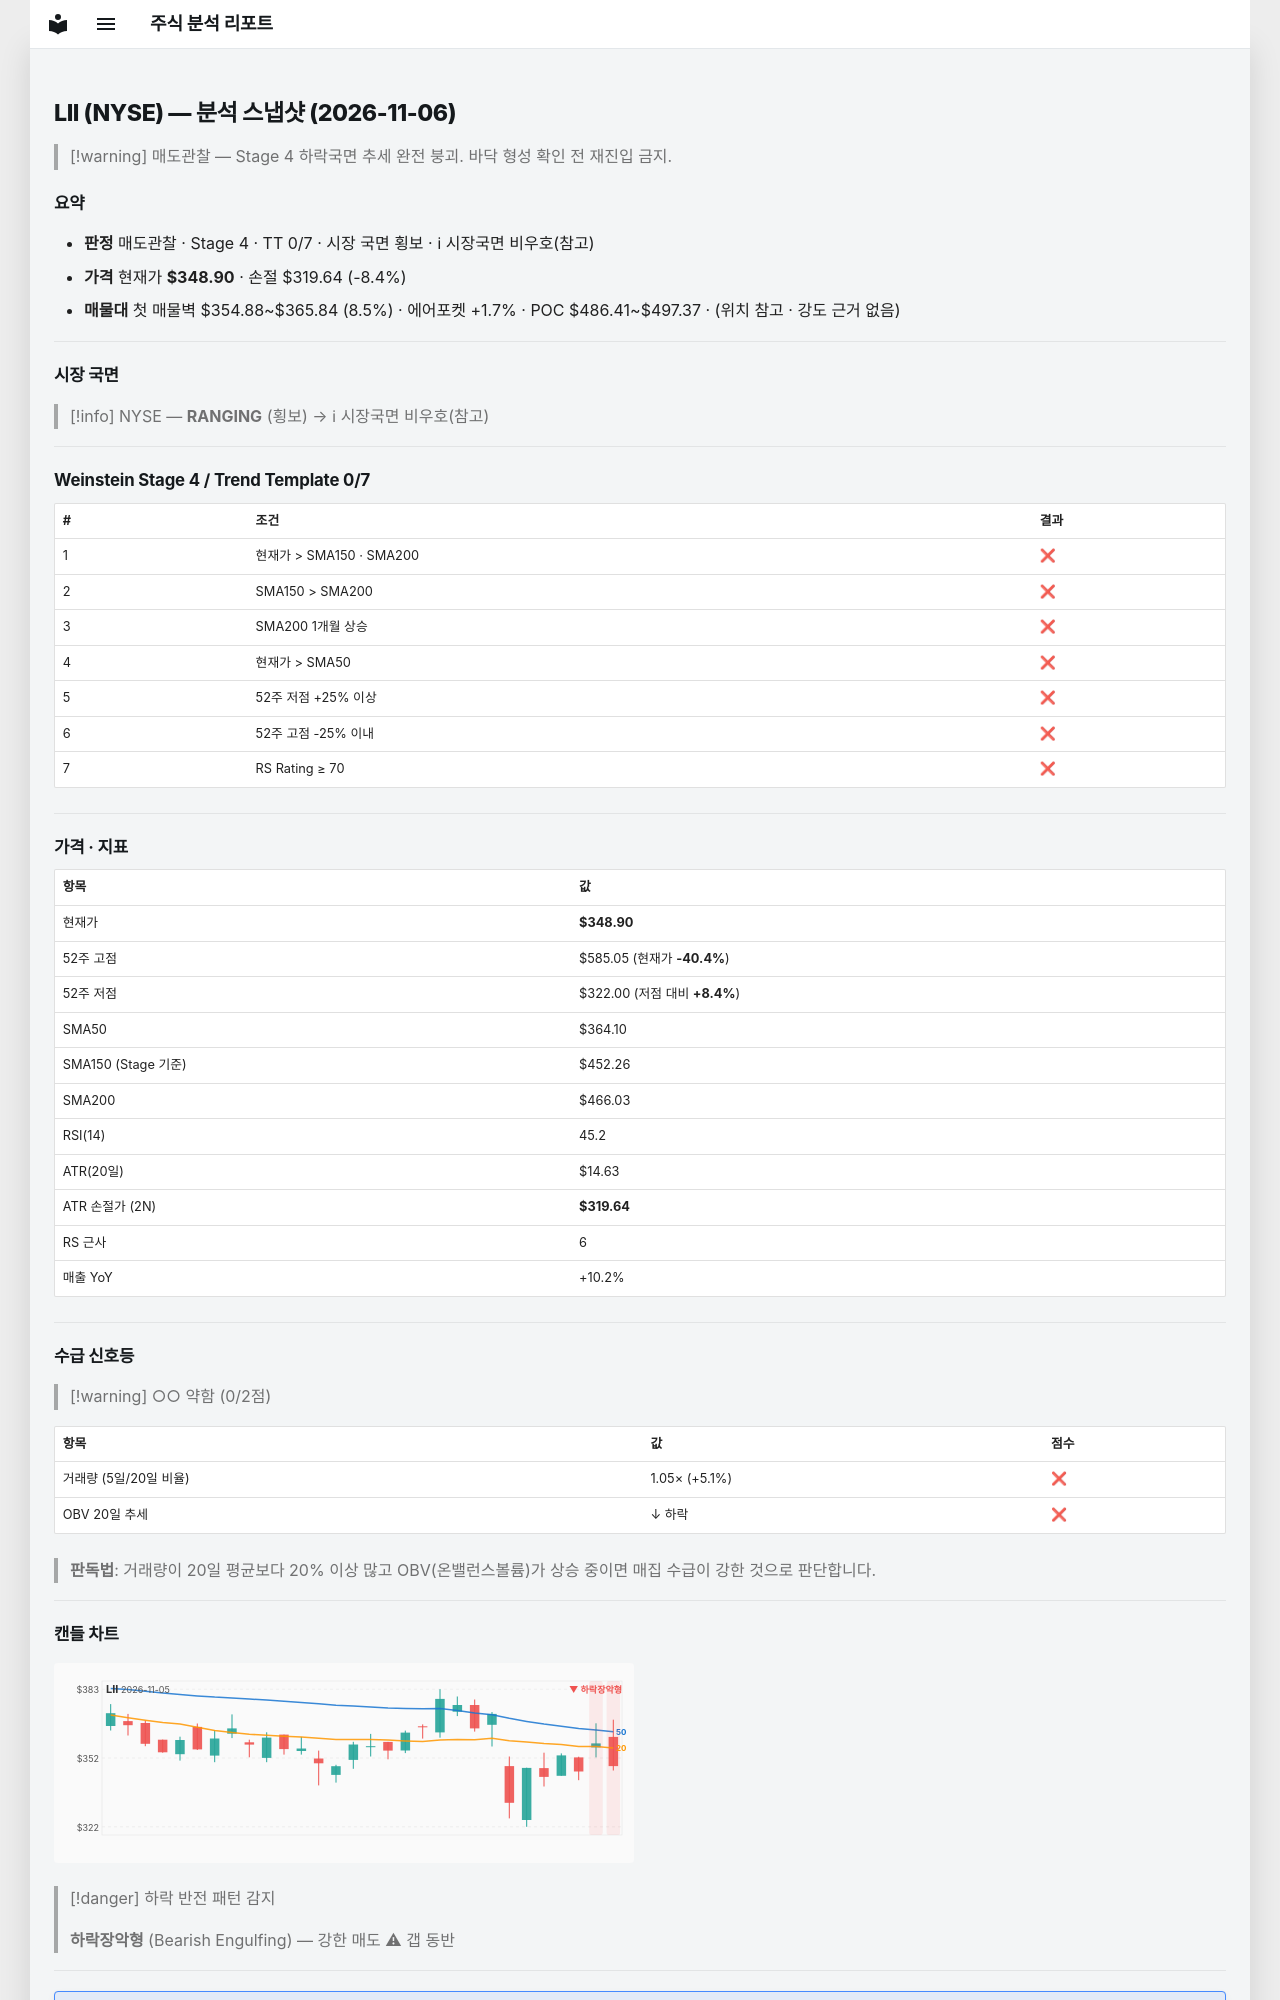

repository: soloandco/stock-reports · page: snapshots/LII-2026-11-06/index.html · generator: mkdocs

---
type: analysis-snapshot
title: LII 분석 스냅샷
ticker: LII
market: NYSE
created: 2026-11-06
updated: 2026-11-06
bar-date: 2026-11-05
verdict: 매도관찰
real-rr: 8.07
sma50-gap-pct: -4.2
weekly-position: 저항대아래
weekly-overhead-price: 585.05
weekly-overhead-pct: 67.7
stage: 4
trend-template-score: 0
tt-max: 7
ma-set: sma-50-150-200
price: 348.8999938964844
stop-price: 319.63832677451364
market-regime: RANGING
supply-demand-score: 0/2
supply-demand-label: 약함
status: tracking
tags:
  - stock-agent
  - watchlist
  - LII
  - analysis
related:
  - "[[analysis-template]]"
---

# LII (NYSE) — 분석 스냅샷 (2026-11-06)

> [!warning] 매도관찰 — Stage 4 하락국면
> 추세 완전 붕괴. 바닥 형성 확인 전 재진입 금지.

## 요약

- **판정** 매도관찰 · Stage 4 · TT 0/7 · 시장 국면 횡보 · ℹ 시장국면 비우호(참고)
- **가격** 현재가 **$348.90** · 손절 $319.64 (-8.4%)
- **매물대** 첫 매물벽 $354.88~$365.84 (8.5%) · 에어포켓 +1.7% · POC $486.41~$497.37 · (위치 참고 · 강도 근거 없음)

---

## 시장 국면

> [!info] NYSE — **RANGING** (횡보) → ℹ 시장국면 비우호(참고)

---

## Weinstein Stage 4 / Trend Template 0/7

| # | 조건 | 결과 |
|---|------|------|
| 1 | 현재가 > SMA150 · SMA200 | ❌ |
| 2 | SMA150 > SMA200 | ❌ |
| 3 | SMA200 1개월 상승 | ❌ |
| 4 | 현재가 > SMA50 | ❌ |
| 5 | 52주 저점 +25% 이상 | ❌ |
| 6 | 52주 고점 -25% 이내 | ❌ |
| 7 | RS Rating ≥ 70 | ❌ |

---

## 가격 · 지표

| 항목 | 값 |
|------|---|
| 현재가 | **$348.90** |
| 52주 고점 | $585.05 (현재가 **-40.4%**) |
| 52주 저점 | $322.00 (저점 대비 **+8.4%**) |
| SMA50 | $364.10 |
| SMA150 (Stage 기준) | $452.26 |
| SMA200 | $466.03 |
| RSI(14) | 45.2 |
| ATR(20일) | $14.63 |
| ATR 손절가 (2N) | **$319.64** |
| RS 근사 | 6 |
| 매출 YoY | +10.2% |

---
## 수급 신호등

> [!warning] ○○ 약함 (0/2점)

| 항목 | 값 | 점수 |
|------|------|------|
| 거래량 (5일/20일 비율) | 1.05× (+5.1%) | ❌ |
| OBV 20일 추세 | ↓ 하락 | ❌ |

> **판독법**: 거래량이 20일 평균보다 20% 이상 많고 OBV(온밸런스볼륨)가 상승 중이면 매집 수급이 강한 것으로 판단합니다.

---
